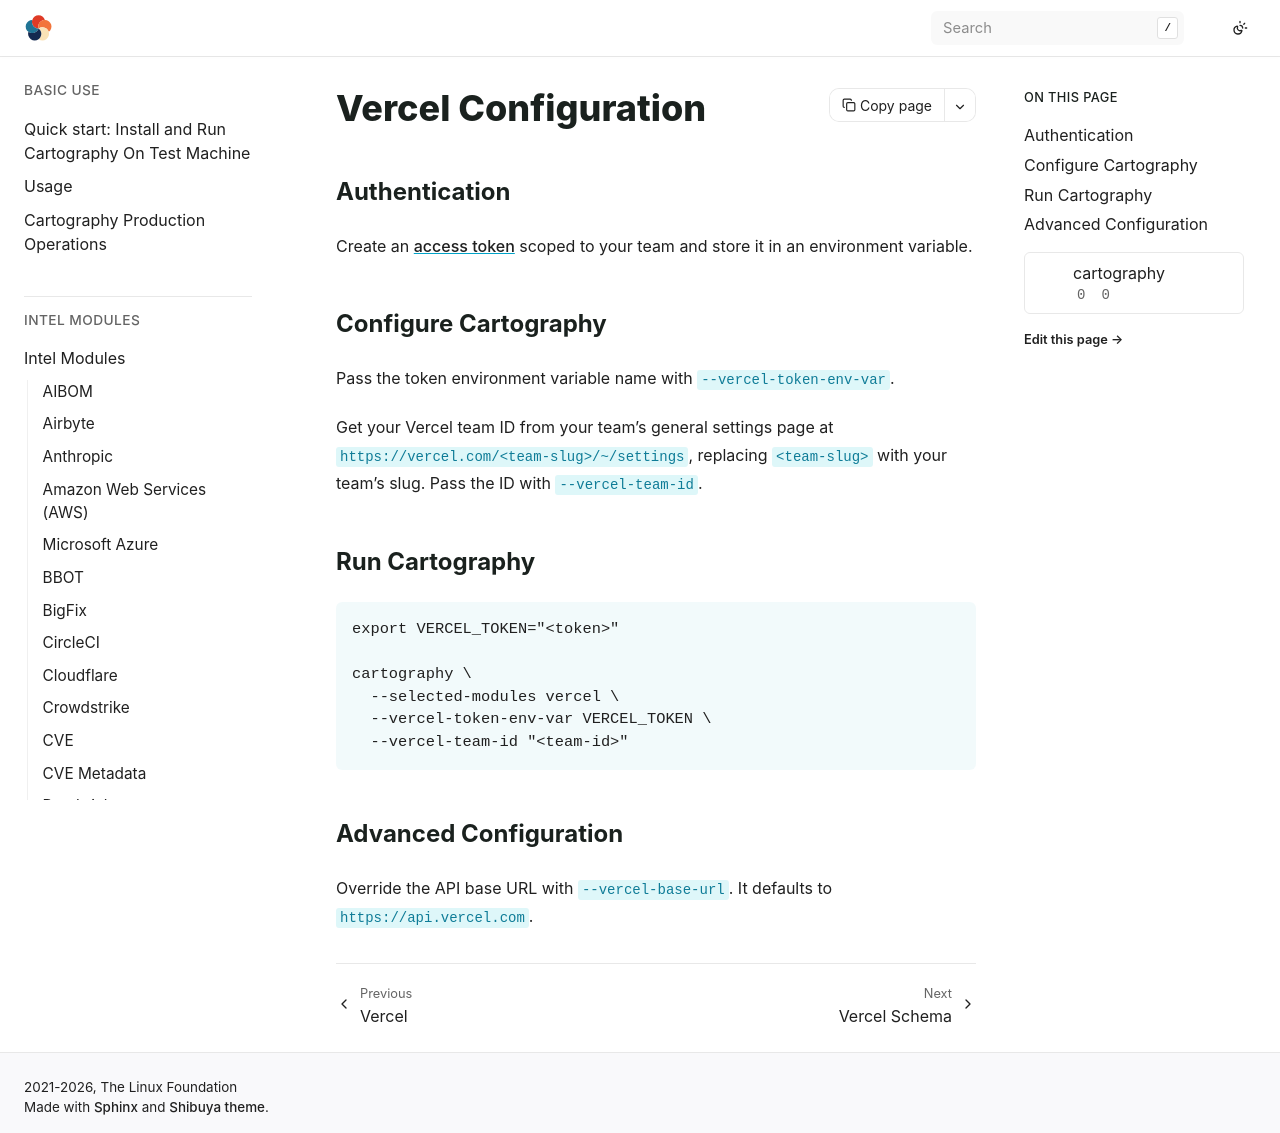

repository: hark-soc/cartography · page: modules/vercel/config.html · generator: sphinx

# Vercel Configuration

## Authentication

Create an [access token](https://vercel.com/account/tokens) scoped to your team
and store it in an environment variable.

## Configure Cartography

Pass the token environment variable name with `--vercel-token-env-var`.

Get your Vercel team ID from your team's general settings page at
`https://vercel.com/<team-slug>/~/settings`, replacing `<team-slug>` with your
team's slug. Pass the ID with `--vercel-team-id`.

## Run Cartography

```bash
export VERCEL_TOKEN="<token>"

cartography \
  --selected-modules vercel \
  --vercel-token-env-var VERCEL_TOKEN \
  --vercel-team-id "<team-id>"
```

## Advanced Configuration

Override the API base URL with `--vercel-base-url`. It defaults to
`https://api.vercel.com`.
